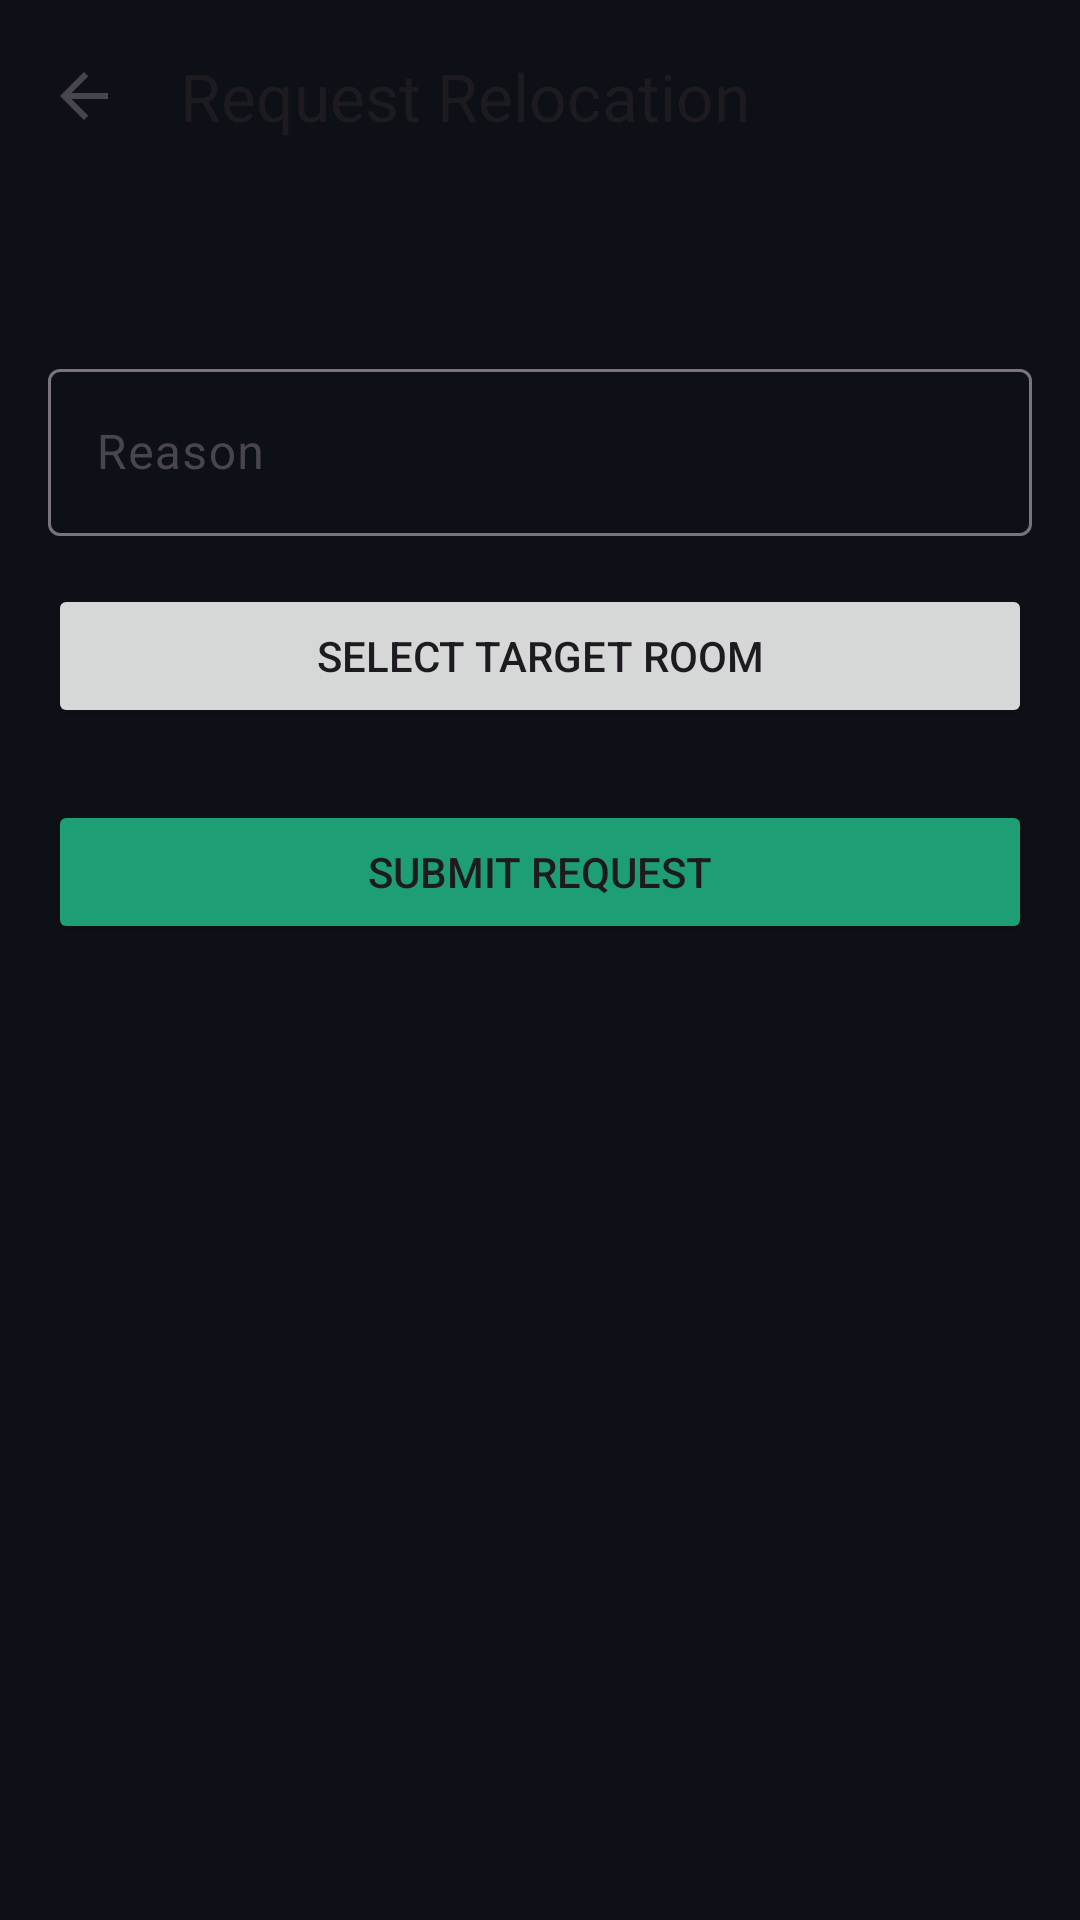

Android layout source for this screen:
<!-- AndroidManifest.xml: application theme Theme.SmartAssetManagement -->
<!-- res/layout/fragment_create_relocation_request.xml -->
<?xml version="1.0" encoding="utf-8"?>
<androidx.coordinatorlayout.widget.CoordinatorLayout
    xmlns:android="http://schemas.android.com/apk/res/android"
    xmlns:app="http://schemas.android.com/apk/res-auto"
    android:layout_width="match_parent"
    android:layout_height="match_parent"
    android:background="@color/dash_bg">

    <com.google.android.material.appbar.MaterialToolbar
        android:id="@+id/toolbar"
        android:layout_width="match_parent"
        android:layout_height="?attr/actionBarSize"
        app:title="Request Relocation"
        app:navigationIcon="?attr/homeAsUpIndicator" />

    <androidx.core.widget.NestedScrollView
        android:layout_width="match_parent"
        android:layout_height="match_parent"
        android:layout_marginTop="?attr/actionBarSize"
        android:padding="16dp">

        <LinearLayout
            android:layout_width="match_parent"
            android:layout_height="wrap_content"
            android:orientation="vertical">

            <TextView
                android:id="@+id/textAssetInfo"
                android:layout_width="match_parent"
                android:layout_height="wrap_content"
                android:textSize="16sp"
                android:textStyle="bold" />

            <com.google.android.material.textfield.TextInputLayout
                style="@style/Widget.Material3.TextInputLayout.OutlinedBox"
                android:layout_width="match_parent"
                android:layout_height="wrap_content"
                android:layout_marginTop="16dp"
                android:hint="Reason">
                <com.google.android.material.textfield.TextInputEditText
                    android:id="@+id/inputReason"
                    android:layout_width="match_parent"
                    android:layout_height="wrap_content" />
            </com.google.android.material.textfield.TextInputLayout>

            <Button
                android:id="@+id/btnSelectRoom"
                android:layout_width="match_parent"
                android:layout_height="wrap_content"
                android:layout_marginTop="16dp"
                android:text="Select Target Room" />

            <Button
                android:id="@+id/btnSubmit"
                android:layout_width="match_parent"
                android:layout_height="wrap_content"
                android:layout_marginTop="24dp"
                android:text="Submit Request"
                app:backgroundTint="@color/dash_teal" />
        </LinearLayout>
    </androidx.core.widget.NestedScrollView>
</androidx.coordinatorlayout.widget.CoordinatorLayout>
<!-- resources referenced by this layout -->
<resources>
  <color name="dash_bg">#0D1117</color>
  <color name="dash_teal">#1D9E75</color>
  <style name="Theme.SmartAssetManagement" parent="Theme.Material3.DayNight.NoActionBar">
  
          <item name="colorPrimary">@color/md_theme_light_primary</item>
          <item name="colorOnPrimary">@color/md_theme_light_onPrimary</item>
          <item name="colorPrimaryContainer">@color/md_theme_light_primary</item>
  
          <item name="colorSecondary">@color/md_theme_light_secondary</item>
          <item name="colorOnSecondary">@color/md_theme_light_onSecondary</item>
  
          <item name="colorTertiary">@color/md_theme_light_tertiary</item>
          <item name="colorOnTertiary">@color/md_theme_light_onTertiary</item>
  
          <item name="background">@color/md_theme_light_background</item>
          <item name="colorSurface">@color/md_theme_light_surface</item>
  
          <item name="colorOnBackground">@color/md_theme_light_onBackground</item>
          <item name="colorOnSurface">@color/md_theme_light_onSurface</item>
  
          <item name="colorError">@color/md_theme_light_error</item>
          <item name="colorOnError">@color/md_theme_light_onError</item>
  
          <item name="colorSurfaceVariant">@color/md_theme_light_surface</item>
  
          <item name="android:statusBarColor">@color/dash_bg</item>
          <item name="android:navigationBarColor">@color/dash_teal_surface</item>
          <item name="android:windowLightStatusBar">true</item>
  
  
  
  
  
      </style>
  <color name="md_theme_light_primary">#1A56DB</color>
  <color name="md_theme_light_onPrimary">#FFFFFF</color>
  <color name="md_theme_light_secondary">#5A6270</color>
  <color name="md_theme_light_onSecondary">#FFFFFF</color>
  <color name="md_theme_light_tertiary">#006B5E</color>
  <color name="md_theme_light_onTertiary">#FFFFFF</color>
  <color name="md_theme_light_background">#F8F9FA</color>
  <color name="md_theme_light_surface">#F8F9FA</color>
  <color name="md_theme_light_onBackground">#1A1C1E</color>
  <color name="md_theme_light_onSurface">#1A1C1E</color>
  <color name="md_theme_light_error">#BA1A1A</color>
  <color name="md_theme_light_onError">#FFFFFF</color>
  <color name="dash_teal_surface">#0F3D2E</color>
</resources>
